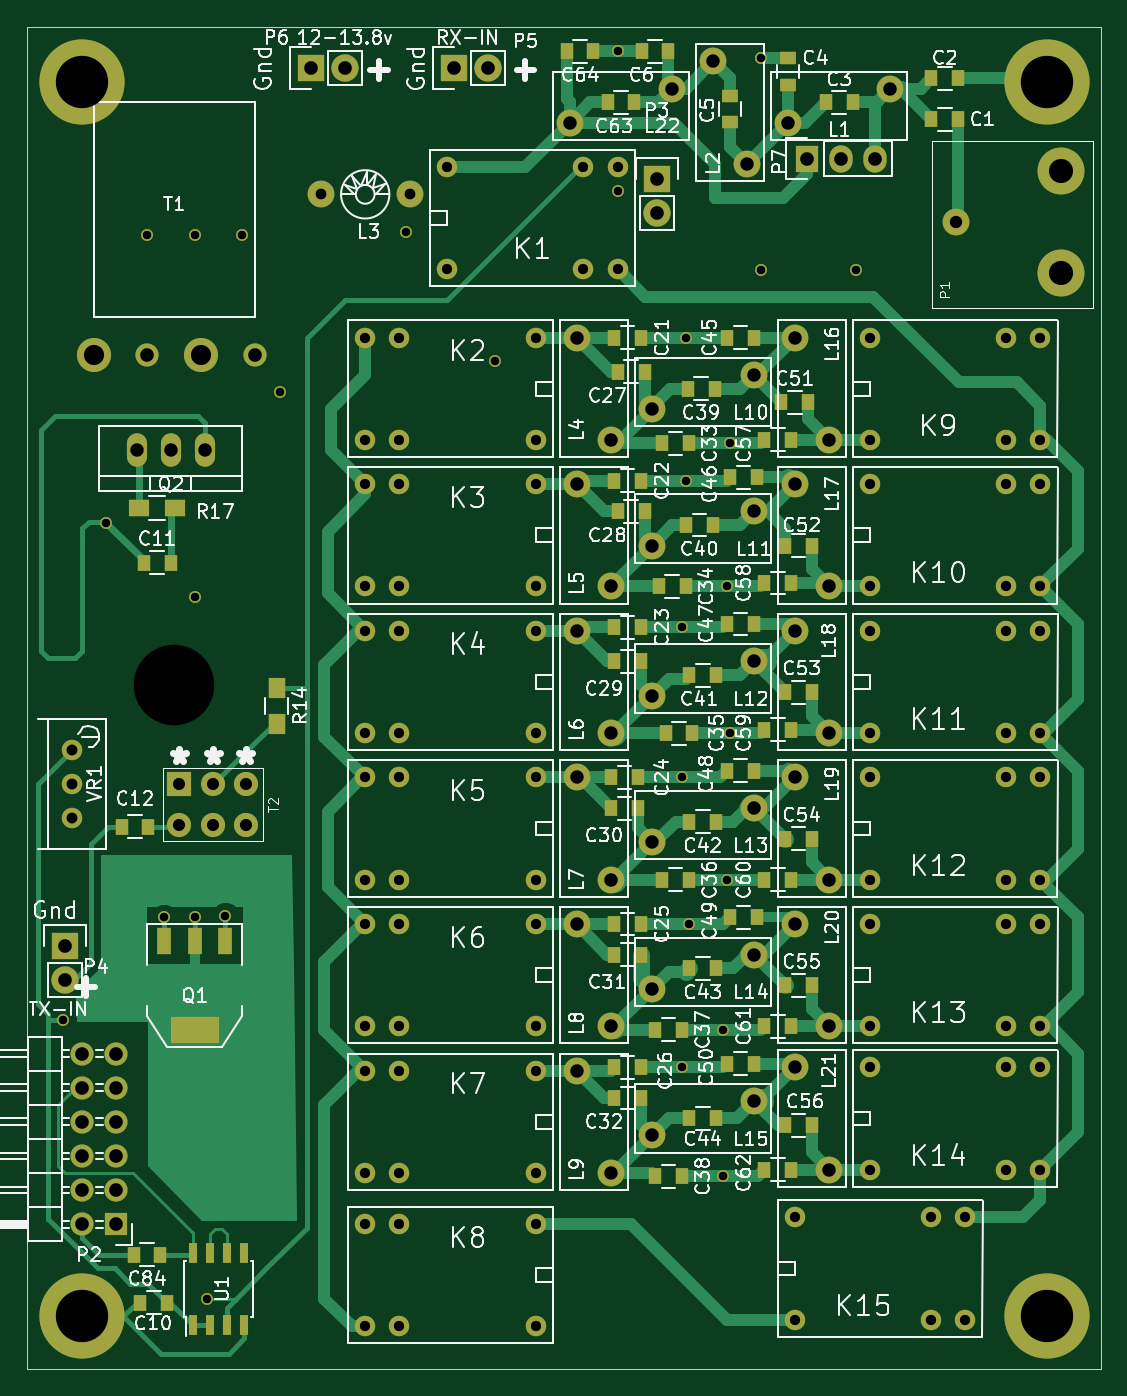
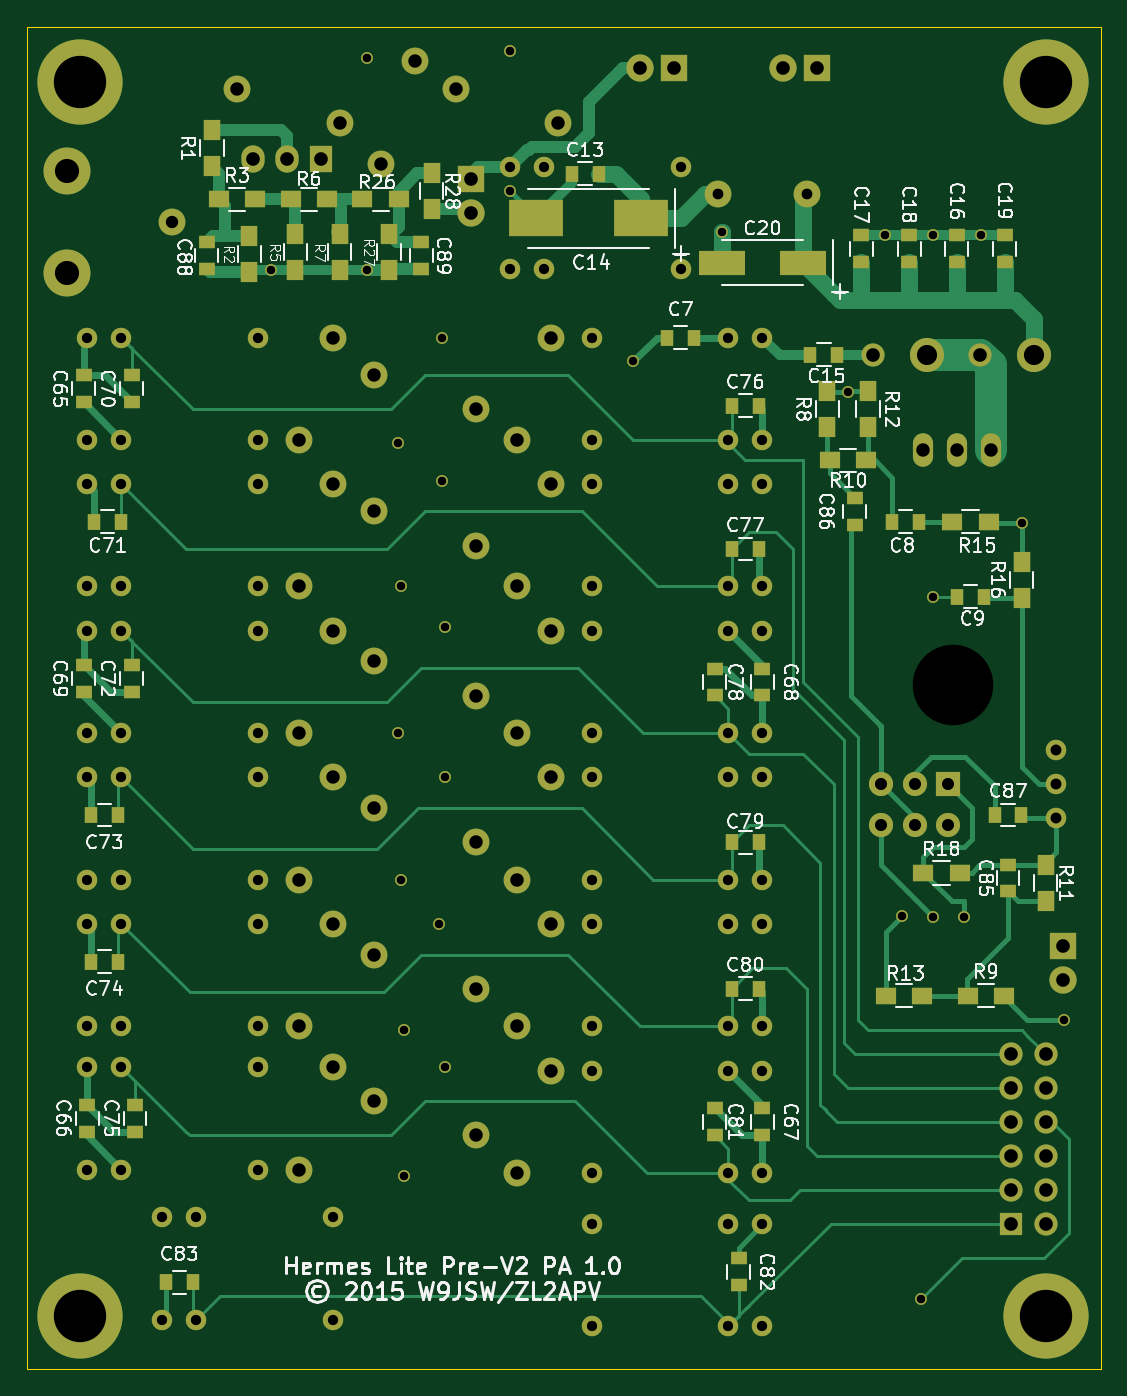
Circuit board: 10 layer files. Board 80.0 x 100.0 mm.
- bottom_copper: amp-B_Cu.gbl (28265 bytes)
- bottom_mask: amp-B_Mask.gbs (9105 bytes)
- bottom_silk: amp-B_SilkS.gbo (73006 bytes)
- outline: amp-Edge_Cuts.gbr (452 bytes)
- top_copper: amp-F_Cu.gtl (32554 bytes)
- top_mask: amp-F_Mask.gts (9526 bytes)
- top_silk: amp-F_SilkS.gto (125173 bytes)
- inner_copper: amp-In1_Cu.gbr (167451 bytes)
- inner_copper: amp-In2_Cu.gbr (9781 bytes)
- drill: amp.drl (3689 bytes)

=== bottom_copper: amp-B_Cu.gbl (28265 bytes, source omitted) ===
=== bottom_mask: amp-B_Mask.gbs (9105 bytes, source omitted) ===
=== bottom_silk: amp-B_SilkS.gbo (73006 bytes, source omitted) ===
=== outline: amp-Edge_Cuts.gbr ===
%FSLAX46Y46*%
G04 Gerber Fmt 4.6, Leading zero omitted, Abs format (unit mm)*
G04 Created by KiCad (PCBNEW (2014-10-27 BZR 5228)-product) date 07/09/2015 07:41:15*
%MOMM*%
G01*
G04 APERTURE LIST*
%ADD10C,0.100000*%
G04 APERTURE END LIST*
D10*
X195000000Y-35000000D02*
X195000000Y-135000000D01*
X195000000Y-135000000D02*
X115000000Y-135000000D01*
X115000000Y-35000000D02*
X195000000Y-35000000D01*
X115000000Y-35000000D02*
X115000000Y-135000000D01*
M02*

=== top_copper: amp-F_Cu.gtl (32554 bytes, source omitted) ===
=== top_mask: amp-F_Mask.gts (9526 bytes, source omitted) ===
=== top_silk: amp-F_SilkS.gto (125173 bytes, source omitted) ===
=== inner_copper: amp-In1_Cu.gbr (167451 bytes, source omitted) ===
=== inner_copper: amp-In2_Cu.gbr (9781 bytes, source omitted) ===
=== drill: amp.drl ===
M48
;DRILL file {kicad (2014-10-27 BZR 5228)-product} date 07/09/2015 07:41:18
;FORMAT={3:3/ absolute / metric / keep zeros}
FMAT,2
METRIC,TZ
T1C0.635
T2C0.762
T3C0.800
T4C0.813
T5C0.900
T6C0.920
T7C1.001
T8C1.016
T9C1.500
T10C1.800
T11C3.900
T12C5.999
%
G90
G05
M71
T1
X117729Y-108966
X120904Y-071962
X123952Y-050562
X125222Y-101346
X127508Y-050562
X127508Y-077470
X127508Y-101346
X128397Y-129794
X129794Y-101219
X131064Y-050562
X133858Y-062230
X143256Y-050292
X149860Y-059944
X159004Y-036830
X159004Y-047244
X163830Y-079756
X163830Y-090932
X163830Y-112522
X164084Y-058166
X164084Y-068834
X164338Y-101854
X166878Y-109728
X166878Y-120650
X167132Y-076708
X167132Y-098552
X167386Y-066040
X167386Y-087630
X169672Y-037338
X169672Y-053166
X176784Y-053166
T2
X140208Y-058166
X140208Y-065786
X140208Y-069088
X140208Y-076708
X140208Y-080010
X140208Y-087630
X140208Y-090932
X140208Y-098552
X140208Y-101854
X140208Y-109474
X140208Y-112776
X140208Y-120396
X140208Y-124206
X140208Y-131826
X142748Y-058166
X142748Y-065786
X142748Y-069088
X142748Y-076708
X142748Y-080010
X142748Y-087630
X142748Y-090932
X142748Y-098552
X142748Y-101854
X142748Y-109474
X142748Y-112776
X142748Y-120396
X142748Y-124206
X142748Y-131826
X146304Y-045466
X146304Y-053086
X152908Y-058166
X152908Y-065786
X152908Y-069088
X152908Y-076708
X152908Y-080010
X152908Y-087630
X152908Y-090932
X152908Y-098552
X152908Y-101854
X152908Y-109474
X152908Y-112776
X152908Y-120396
X152908Y-124206
X152908Y-131826
X156464Y-045466
X156464Y-053086
X159004Y-045466
X159004Y-053086
X172212Y-123698
X172212Y-131318
X177800Y-058166
X177800Y-065786
X177800Y-069088
X177800Y-076708
X177800Y-080010
X177800Y-087630
X177800Y-090932
X177800Y-098552
X177800Y-101854
X177800Y-109474
X177800Y-112522
X177800Y-120142
X182372Y-123698
X182372Y-131318
X184912Y-123698
X184912Y-131318
X187960Y-058166
X187960Y-065786
X187960Y-069088
X187960Y-076708
X187960Y-080010
X187960Y-087630
X187960Y-090932
X187960Y-098552
X187960Y-101854
X187960Y-109474
X187960Y-112522
X187960Y-120142
X190500Y-058166
X190500Y-065786
X190500Y-069088
X190500Y-076708
X190500Y-080010
X190500Y-087630
X190500Y-090932
X190500Y-098552
X190500Y-101854
X190500Y-109474
X190500Y-112522
X190500Y-120142
T3
X136909Y-047498
X143507Y-047498
T4
X118364Y-088900
X118364Y-091440
X118364Y-093980
T5
X126365Y-091440
X126365Y-094440
X128865Y-091440
X128865Y-094440
X131365Y-091440
X131365Y-094440
T6
X184224Y-049530
T7
X123190Y-066548
X125730Y-066548
X128270Y-066548
X155448Y-042164
X155956Y-058166
X155956Y-069088
X155956Y-080010
X155956Y-090932
X155956Y-101854
X155956Y-112776
X158496Y-065786
X158496Y-076708
X158496Y-087630
X158496Y-098552
X158496Y-109474
X158496Y-120396
X161544Y-063500
X161544Y-073660
X161544Y-084836
X161544Y-095758
X161544Y-106680
X161544Y-117602
X163068Y-039624
X166116Y-037592
X168656Y-045212
X169164Y-060960
X169164Y-071120
X169164Y-082296
X169164Y-093218
X169164Y-104140
X169164Y-115062
X171704Y-042164
X172212Y-058166
X172212Y-069088
X172212Y-080010
X172212Y-090932
X172212Y-101854
X172212Y-112522
X174752Y-065786
X174752Y-076708
X174752Y-087630
X174752Y-098552
X174752Y-109474
X174752Y-120142
X179324Y-039624
T8
X117856Y-103505
X117856Y-106045
X119126Y-111506
X119126Y-114046
X119126Y-116586
X119126Y-119126
X119126Y-121666
X119126Y-124206
X121666Y-111506
X121666Y-114046
X121666Y-116586
X121666Y-119126
X121666Y-121666
X121666Y-124206
X123984Y-059436
X131984Y-059436
X136144Y-038100
X138684Y-038100
X146812Y-038100
X149352Y-038100
X161925Y-046355
X161925Y-048895
X173101Y-044831
X175641Y-044831
X178181Y-044831
T9
X119984Y-059436
X127984Y-059436
T10
X192024Y-045730
X192024Y-053330
T11
X119126Y-039116
X119126Y-131064
X191008Y-039116
X191008Y-131064
T12
X125984Y-084074
T0
M30
